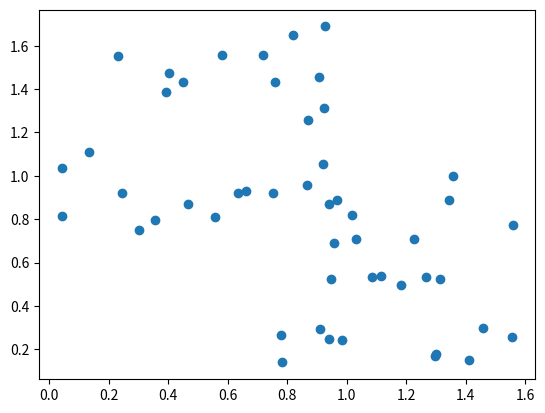
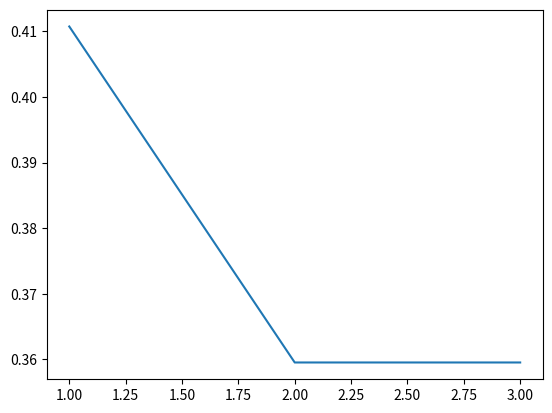
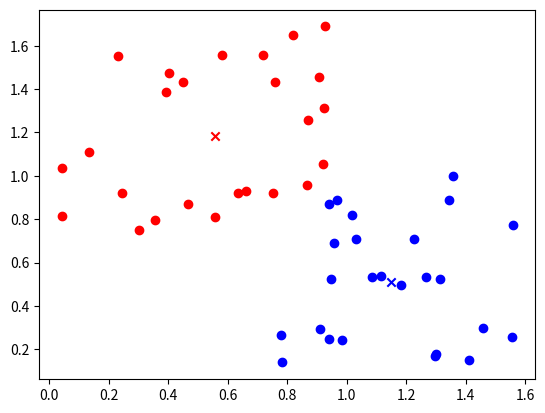

Reproduce these figures in Python, in order.
#%%
import random
import numpy as np
import matplotlib.pyplot as plt

class KMeans:

    def __init__(self, clusters):
        self.clusters = clusters
        self.loss_history = []


    def fit(self, x, verbose=False):
        # Initialize cluster centroids
        self.centroids = np.array([x[np.random.randint(0, x.shape[0])]])
        for i in range(self.clusters - 1):
            self.centroids = np.append(self.centroids, np.array([x[np.random.randint(0, x.shape[0])]]), axis=0)
        
        # add column to show which centroid it belongs to
        m, n = x.shape
        temp = np.zeros((m, n+1))
        temp[:, :n] = x
        self.x = temp
        
        converged = False
        convergence_window = 1e-5
        epoch = 0

        while not converged:
            epoch += 1
            self.__closest_centroid(self.x)
            self.__update_centroid(self.x)

            loss = self.distortion_loss(self.x)

            if len(self.loss_history) > 0 and loss >= self.loss_history[-1]:
                if loss > self.loss_history[-1]:
                    print("Hmm?? Loss should not increase at all!!")
                converged = True
            self.loss_history.append(loss)
            
            if verbose:
                print(f"Epoch {epoch} log loss: {loss}")               

         
    def __closest_centroid(self, x):
        # Update each data point's closest centroid
        for i in range(x.shape[0]):
            x[i, -1] = np.argmin(np.linalg.norm(self.centroids - x[i, :-1], axis=1))

    def __update_centroid(self, x):
        # Update the centroids to the average position of data points
        
        for i in range(self.centroids.shape[0]):
            data_points = x[np.where(x[:, -1] == i)]
            self.centroids[i] = np.mean(data_points[:, :-1], axis=0)
        
    def distortion_loss(self, x):
        dist = np.copy(x[:, :-1])
        for i in range(dist.shape[0]):
            dist[i] = dist[i] - self.centroids[int(x[i, -1])]
        return np.mean(np.linalg.norm(dist, axis=1))


if __name__ == "__main__":

    NUMBER_OF_DATA = 50

    # random data
    x = np.random.random((NUMBER_OF_DATA, 2))
    x[:NUMBER_OF_DATA // 2, 0] = x[:NUMBER_OF_DATA // 2, 0] + 0.7
    x[NUMBER_OF_DATA // 2:, 1] = x[NUMBER_OF_DATA // 2:, 1] + 0.7

    plt.scatter(x[:, 0], x[:, 1])

    model = KMeans(2)
    model.fit(x, verbose=True)

    fig2 = plt.figure()
    plt.plot([x+1 for x in range(len(model.loss_history))], model.loss_history)

    
    colors = ['b', 'r', 'g', 'y']
    fig3 = plt.figure()
    for i in range(model.centroids.shape[0]):
        data = model.x[np.where(model.x[:, -1] == i)]
        plt.scatter(data[:, 0], data[:, 1], c=colors[i])
        plt.scatter(model.centroids[i][0], model.centroids[i][1], c=colors[i], marker='x')
    

# %%
